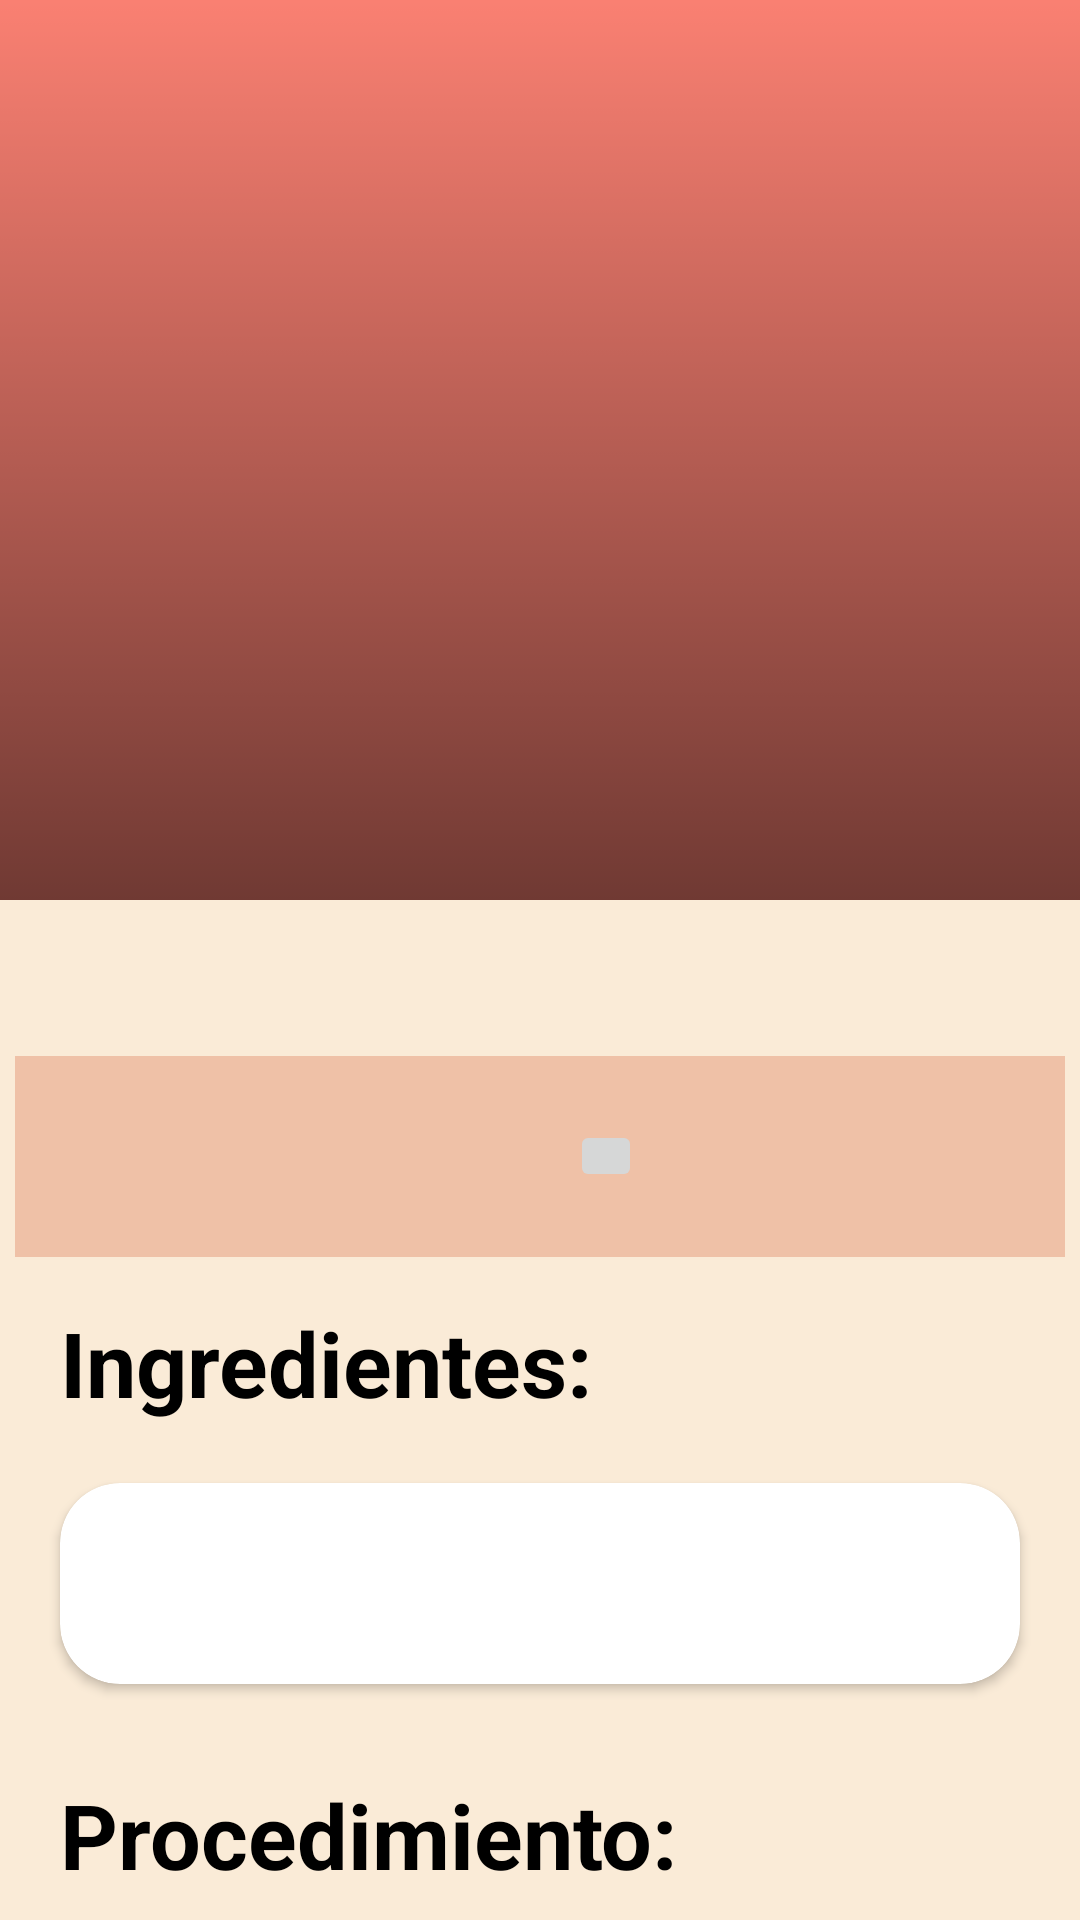

Reconstruct the res/layout file that produces this screen, plus the resources it refers to.
<!-- AndroidManifest.xml: application theme Theme.ArticulinaryTFG -->
<!-- res/layout/fragment_main_detailed.xml -->
<?xml version="1.0" encoding="utf-8"?>
<androidx.coordinatorlayout.widget.CoordinatorLayout xmlns:android="http://schemas.android.com/apk/res/android"
    xmlns:app="http://schemas.android.com/apk/res-auto"
    xmlns:tools="http://schemas.android.com/tools"
    android:layout_width="match_parent"
    android:layout_height="match_parent"
    android:background="@color/AntiqueWhite"
    android:fitsSystemWindows="true">

    <com.google.android.material.appbar.AppBarLayout
        android:layout_width="match_parent"
        android:layout_height="300dp"
        android:fitsSystemWindows="true">
        
        <com.google.android.material.appbar.CollapsingToolbarLayout
            android:layout_width="match_parent"
            android:layout_height="match_parent"
            app:collapsedTitleTextAppearance="@style/TextAppearance.App.CollapsingToolbar.Collapsed"
            app:contentScrim="@color/BurlyWood"
            app:expandedTitleTextAppearance="@style/TextAppearance.App.CollapsingToolbar.Expanded"
            app:layout_scrollFlags="scroll|exitUntilCollapsed|snap"
            app:statusBarScrim="?attr/colorPrimaryVariant">

            <ImageView
                android:id="@+id/topDetailImage"
                android:layout_width="match_parent"
                android:layout_height="match_parent"
                android:fitsSystemWindows="true"
                android:scaleType="centerCrop"
                android:src="@drawable/gradient" />

            <androidx.appcompat.widget.Toolbar
                android:id="@+id/toolbar"
                style="@style/Toolbar"
                android:layout_width="match_parent"
                android:layout_height="?attr/actionBarSize"
                android:background="@android:color/transparent"
                android:elevation="0dp"
                android:theme="@style/Toolbar"
                app:layout_collapseMode="pin"
                app:subtitleTextColor="@color/BurlyWood" />
        </com.google.android.material.appbar.CollapsingToolbarLayout>
    </com.google.android.material.appbar.AppBarLayout>
    
    <androidx.core.widget.NestedScrollView
        android:layout_width="match_parent"
        android:layout_height="match_parent"
        app:layout_behavior="@string/appbar_scrolling_view_behavior">

        <LinearLayout
            android:layout_width="match_parent"
            android:layout_height="match_parent"
            android:orientation="vertical"
            android:paddingBottom="60dp"
            android:textSize="20dp">

            <TextView
                android:id="@+id/DetailUser"
                android:layout_width="wrap_content"
                android:layout_height="wrap_content"
                android:layout_gravity="center"
                android:layout_margin="10dp"
                android:gravity="center"
                android:textSize="20dp" />

            <LinearLayout
                android:layout_width="match_parent"
                android:layout_height="wrap_content"
                android:layout_margin="5dp"
                android:background="#EFC1A7"
                android:gravity="center"
                android:orientation="horizontal"
                android:padding="20dp">

                <TextView
                    android:id="@+id/DetailGente"
                    android:layout_width="wrap_content"
                    android:layout_height="wrap_content"
                    android:layout_marginRight="20dp"
                    android:gravity="left"
                    android:textColor="@color/black"
                    android:textSize="20dp" />

                <TextView
                    android:id="@+id/DetailTiempo"
                    android:layout_width="wrap_content"
                    android:layout_height="wrap_content"
                    android:gravity="right"
                    android:textColor="@color/black"
                    android:textSize="20sp" />

                <ImageButton
                    android:id="@+id/favButton"
                    android:layout_width="24dp"
                    android:layout_height="24dp"
                    android:visibility="visible"
                    android:layout_marginLeft="24dp"
                    android:src="@drawable/heartvoid24" />

            </LinearLayout>

            <TextView
                android:layout_width="wrap_content"
                android:layout_height="wrap_content"
                android:layout_marginLeft="20dp"
                android:layout_marginTop="10dp"
                android:text="Ingredientes:"
                android:textColor="@color/black"
                android:textSize="30sp"
                android:textStyle="bold" />

            <androidx.cardview.widget.CardView
                android:layout_width="match_parent"
                android:layout_height="wrap_content"
                android:layout_margin="20dp"

                app:cardCornerRadius="20dp">

                <LinearLayout
                    android:layout_width="wrap_content"
                    android:layout_height="wrap_content"
                    android:orientation="vertical">


                    <TextView
                        android:id="@+id/DetailIngredientes"
                        android:layout_width="match_parent"
                        android:layout_height="wrap_content"
                        android:layout_margin="20dp"
                        android:lineSpacingExtra="20dp"
                        android:textColor="@color/black"
                        android:textSize="20sp" />
                </LinearLayout>

            </androidx.cardview.widget.CardView>

            <TextView
                android:layout_width="wrap_content"
                android:layout_height="wrap_content"
                android:layout_marginLeft="20dp"
                android:layout_marginTop="10dp"
                android:text="Procedimiento:"
                android:textColor="@color/black"
                android:textSize="30sp"
                android:textStyle="bold" />

            <androidx.cardview.widget.CardView
                android:layout_width="match_parent"
                android:layout_height="wrap_content"
                android:layout_margin="20dp"
                app:cardCornerRadius="20dp">

                <LinearLayout
                    android:layout_width="wrap_content"
                    android:layout_height="wrap_content"
                    android:orientation="vertical">


                    <TextView
                        android:id="@+id/DetailPasos"
                        android:layout_width="match_parent"
                        android:layout_height="wrap_content"
                        android:layout_margin="10dp"
                        android:textColor="@color/black"
                        android:textSize="20sp" />
                </LinearLayout>

            </androidx.cardview.widget.CardView>
        </LinearLayout>
    </androidx.core.widget.NestedScrollView>
</androidx.coordinatorlayout.widget.CoordinatorLayout>
<!-- resources referenced by this layout -->
<resources>
  <color name="AntiqueWhite">#FAEBD7</color>
  <color name="BurlyWood">#DEB887</color>
  <color name="black">#FF000000</color>
  <!-- drawable gradient (drawable-v24) -->
  <?xml version="1.0" encoding="utf-8"?>
  <selector xmlns:android="http://schemas.android.com/apk/res/android">
      <item>
          <shape>
              <gradient
                  android:angle="90"
                  android:startColor="#8D000000"
                  android:type="linear"/>
          </shape>
      </item>
  </selector>
  <style name="TextAppearance.App.CollapsingToolbar.Collapsed" parent="TextAppearance.MaterialComponents.Headline6">
          <item name="android:textColor">?attr/colorOnPrimary</item>
      </style>
  <style name="TextAppearance.App.CollapsingToolbar.Expanded" parent="TextAppearance.MaterialComponents.Headline5">
          <item name="android:textColor">?attr/colorOnPrimary</item>
      </style>
  <style name="Toolbar">
          <item name="android:textColorPrimary">@color/black</item>
          <item name="actionMenuTextColor">@color/white</item>
          <item name="android:textColorSecondary">@color/white</item>
          <item name="colorSurface">@color/white</item>
      </style>
  <style name="Theme.ArticulinaryTFG" parent="Theme.MaterialComponents.DayNight.DarkActionBar">
          
          <item name="windowActionBar">false</item>
          <item name="windowNoTitle">true</item>
          <item name="colorPrimary">@color/Salmon</item>
          <item name="colorPrimaryVariant">@color/purple_700</item>
          <item name="colorOnPrimary">@color/white</item>
          
          <item name="colorSecondary">@color/teal_200</item>
          <item name="colorSecondaryVariant">@color/teal_700</item>
          <item name="colorOnSecondary">@color/black</item>
          
          <item name="android:statusBarColor">?attr/colorPrimaryVariant</item>
          
      </style>
  <color name="white">#FFFFFFFF</color>
  <color name="Salmon">#FA8072</color>
  <color name="purple_700">#FF3700B3</color>
  <color name="teal_200">#FF03DAC5</color>
  <color name="teal_700">#FF018786</color>
</resources>
